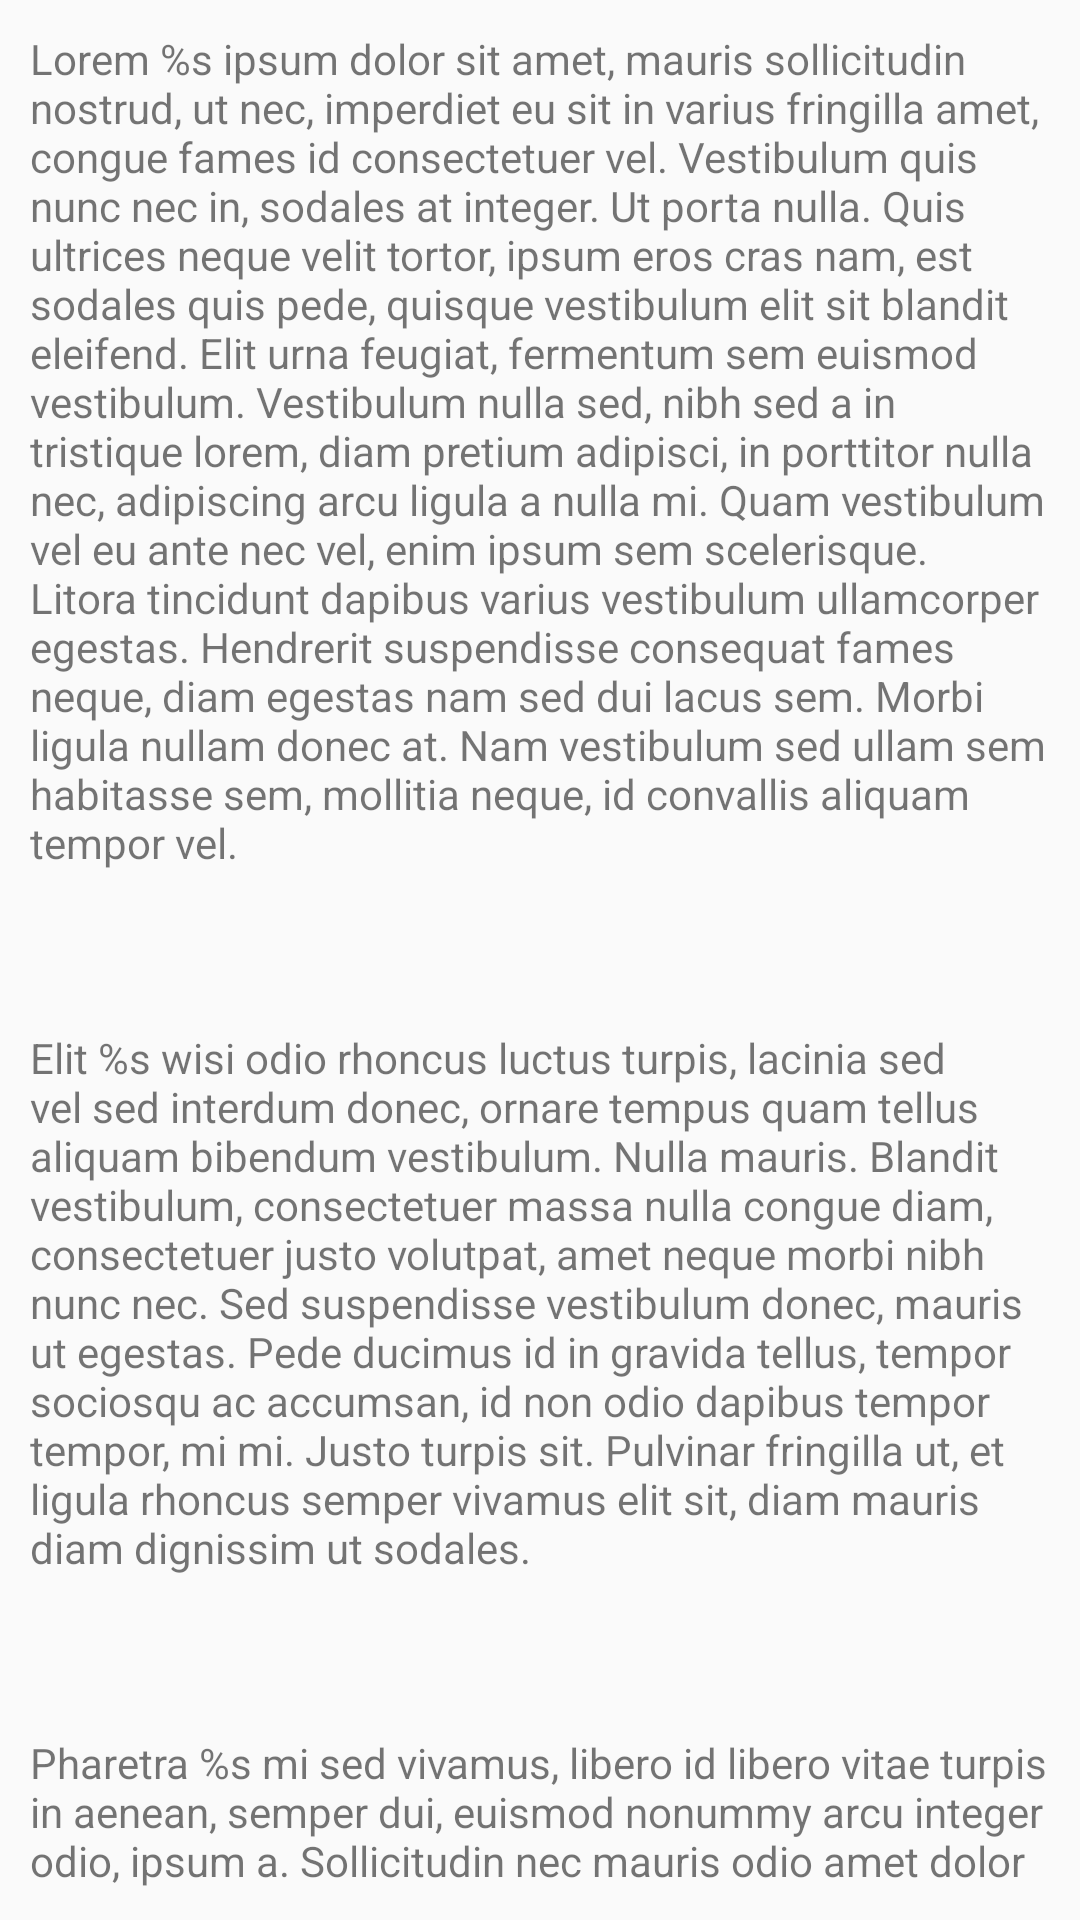

Produce the Android XML layout that renders to this screen, including the resource entries it uses.
<!-- AndroidManifest.xml: application theme AppTheme -->
<!-- res/layout/fragment_planeta.xml -->
<LinearLayout xmlns:android="http://schemas.android.com/apk/res/android"
    android:layout_width="match_parent"
    android:layout_height="match_parent"
    android:orientation="vertical">

    
    
    
    
    
    
    

    <TextView
        android:id="@+id/text1"
        android:layout_width="match_parent"
        android:layout_height="wrap_content"
        android:layout_margin="10dp"
        android:text="@string/texto_lorem_1" />

    <TextView
        android:id="@+id/text2"
        android:layout_width="match_parent"
        android:layout_height="wrap_content"
        android:layout_margin="10dp"
        android:text="@string/texto_lorem_2" />

    <TextView
        android:id="@+id/text3"
        android:layout_width="match_parent"
        android:layout_height="wrap_content"
        android:layout_margin="10dp"
        android:text="@string/texto_lorem_3" />

    <TextView
        android:id="@+id/text4"
        android:layout_width="match_parent"
        android:layout_height="wrap_content"
        android:layout_margin="10dp"
        android:text="@string/texto_lorem_4" />

    <TextView
        android:id="@+id/text5"
        android:layout_width="match_parent"
        android:layout_height="wrap_content"
        android:layout_margin="10dp"
        android:text="@string/texto_lorem_5" />

    <TextView
        android:id="@+id/text6"
        android:layout_width="match_parent"
        android:layout_height="wrap_content"
        android:layout_margin="10dp"
        android:text="@string/texto_lorem_6" />

</LinearLayout>
<!-- resources referenced by this layout -->
<resources>
  <string name="texto_lorem_2" formatted="false">
  \n\nElit %s wisi odio rhoncus luctus turpis, lacinia sed vel sed interdum donec, ornare tempus quam tellus aliquam bibendum vestibulum. Nulla mauris. Blandit vestibulum, consectetuer massa nulla congue diam, consectetuer justo volutpat, amet neque morbi nibh nunc nec. Sed suspendisse vestibulum donec, mauris ut egestas. Pede ducimus id in gravida tellus, tempor sociosqu ac accumsan, id non odio dapibus tempor tempor, mi mi. Justo turpis sit. Pulvinar fringilla ut, et ligula rhoncus semper vivamus elit sit, diam mauris diam dignissim ut sodales.
      </string>
  <string name="texto_lorem_3" formatted="false">
  \n\nPharetra %s mi sed vivamus, libero id libero vitae turpis in aenean, semper dui, euismod nonummy arcu integer odio, ipsum a. Sollicitudin nec mauris odio amet dolor amet, cras facilisis fuga cras facilisis, quis nulla dui ut suspendisse venenatis, rhoncus placerat sed in etiam, mi libero nullam scelerisque. Lacus reprehenderit velit, platea scelerisque libero, scelerisque feugiat gravida ridiculus faucibus sagittis, sed vel. Wisi dolor, convallis elit lectus nunc volutpat duis, tortor libero, proin in phasellus. Erat velit in ullamcorper massa. Nemo massa vestibulum est neque amet eros, netus congue faucibus. Pulvinar nibh aptent leo id eleifend, semper ac. Wisi integer commodo, commodo non duis leo.
      </string>
  <string name="texto_lorem_4" formatted="false">
  \n\nMagna %s convallis vestibulum velit eu vel, sed egestas scelerisque. Vestibulum viverra libero sed, aliquid bibendum platea diam sem id, id erat ligula, lacus hac wisi elit dolor, condimentum dui dui justo volutpat. Pede pede id vehicula facilisi blandit, urna luctus pharetra suscipit ut in erat, eu feugiat, maecenas sed adipiscing suscipit ante. Nunc orci mollis posuere sem integer. Urna quam nonummy velit, cras dignissim vestibulum nec feugiat. Montes consectetuer id felis et, rhoncus malesuada malesuada iaculis parturient, mauris quam odio libero tellus sed eleifend, a cras, et lorem magna sapien est pellentesque. Eget molestie wisi taciti litora luctus aenean, sed donec wisi, in iaculis
      </string>
  <string name="texto_lorem_5" formatted="false">
  \n\nVestibulum quis dolor maximus, convallis odio rutrum, tempus metus. Praesent fermentum volutpat est, eu fermentum urna maximus eget. Nam eget metus semper, hendrerit ligula vitae, aliquam nunc. Integer pulvinar, ex in dictum venenatis, ex augue commodo libero, sit amet tincidunt justo massa sit amet est. Etiam nibh mauris, gravida ut massa vel, elementum tincidunt nunc. Aliquam erat volutpat. Suspendisse lorem neque, dapibus a mi id, congue dictum odio. Ut vel vulputate augue. In venenatis laoreet lacinia. Donec malesuada nunc tellus, non hendrerit sem pellentesque vitae.
      </string>
  <string name="texto_lorem_6" formatted="false">
  \n\nMaecenas non nulla ac odio molestie aliquam. Nunc eleifend, felis a condimentum viverra, est quam consequat justo, a dignissim justo nisl eget est. Maecenas mollis, lorem a vulputate congue, odio eros dictum sem, eget vulputate sapien risus sed augue. Sed blandit sem et nunc maximus, ut pretium est lacinia. Nulla facilisi. Nunc a faucibus sem. Phasellus rutrum, neque rhoncus tincidunt fermentum, mi risus tincidunt nisi, a viverra nunc neque in nunc. Phasellus ac luctus neque. In pharetra interdum leo vitae maximus. Lorem ipsum dolor sit amet, consectetur adipiscing elit. Fusce blandit felis a consectetur porta.
      </string>
  <color name="colorPrimary">#3F51B5</color>
  <color name="colorPrimaryDark">#303F9F</color>
  <color name="colorAccent">#FF4081</color>
  <color name="colorControlHighlight">#bfc1cb</color>
</resources>
